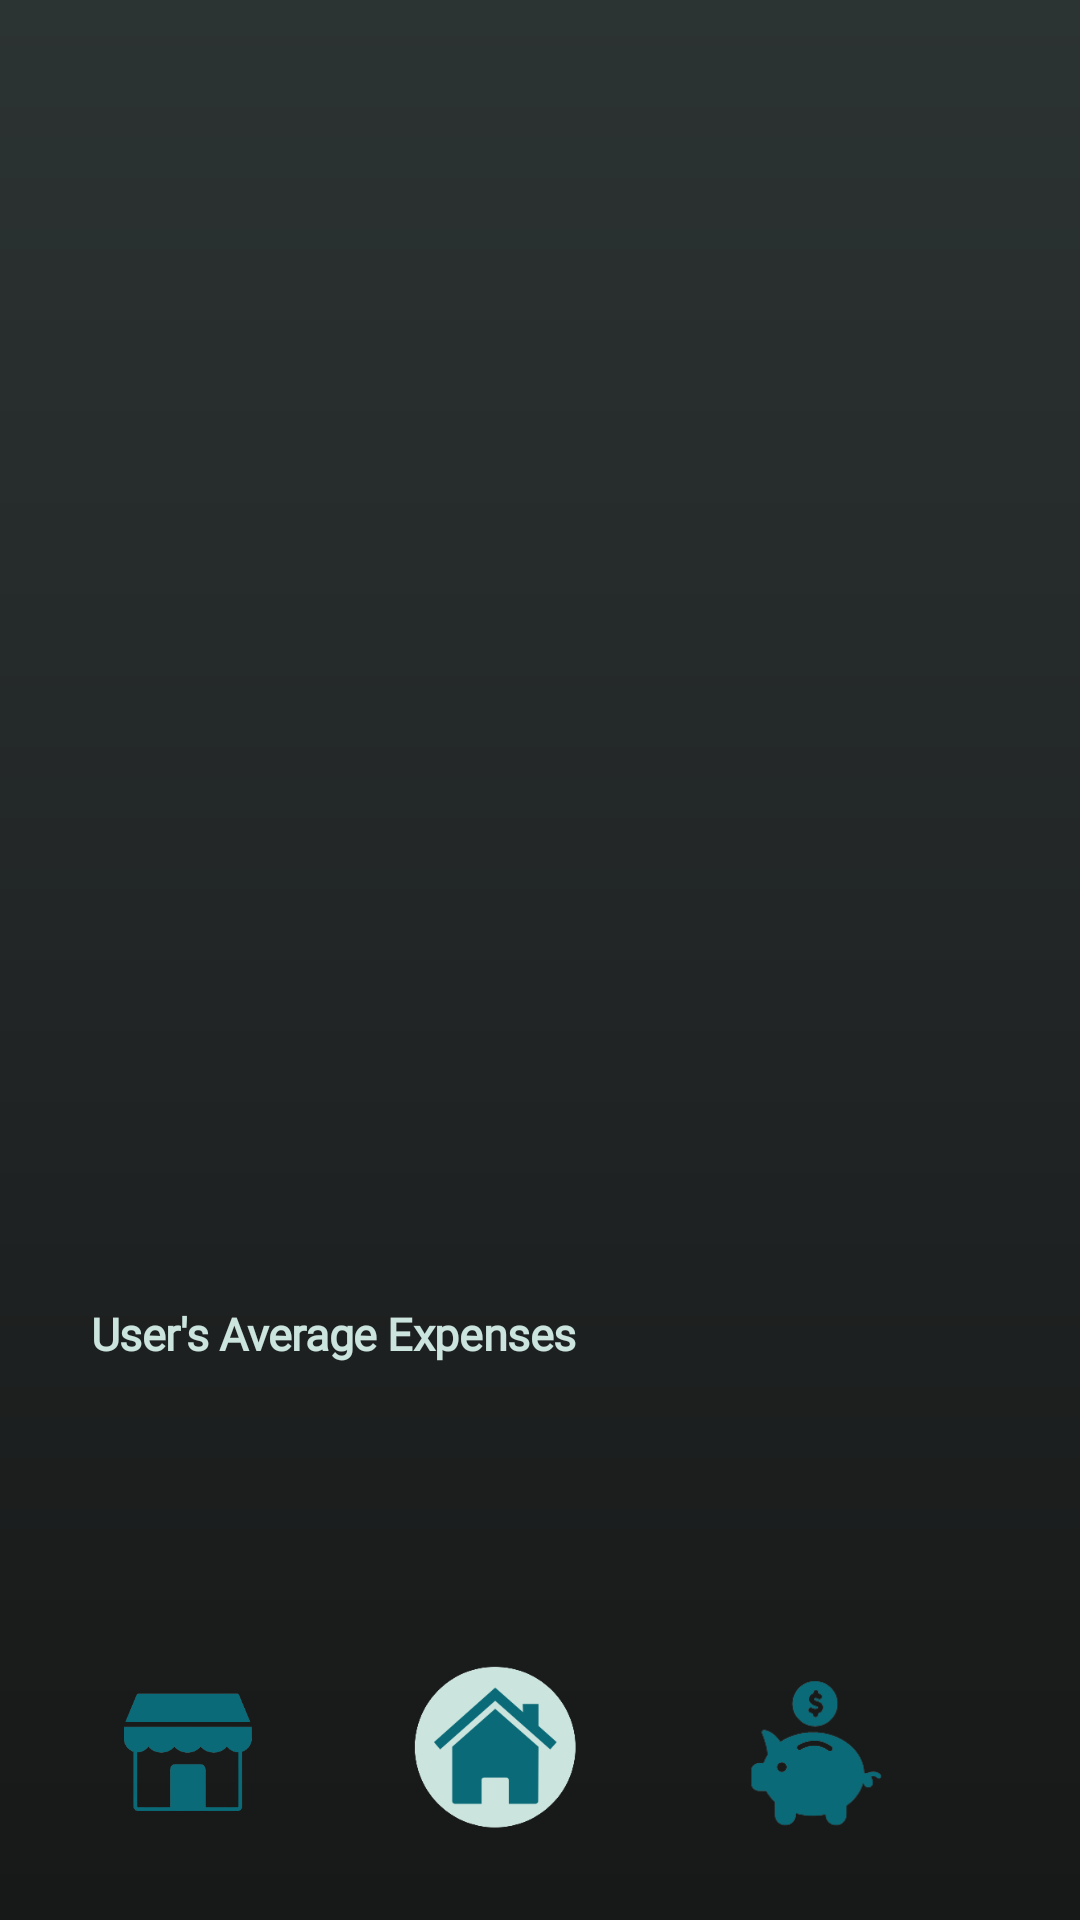

Here is an Android app screen rendered from its layout file. Give the layout XML and the strings, colors and styles it references.
<!-- AndroidManifest.xml: application theme Theme.ThriftyMindFinal -->
<!-- res/layout/activity_user_profile.xml -->
<?xml version="1.0" encoding="utf-8"?>
<androidx.constraintlayout.widget.ConstraintLayout xmlns:android="http://schemas.android.com/apk/res/android"
    xmlns:app="http://schemas.android.com/apk/res-auto"
    xmlns:tools="http://schemas.android.com/tools"
    android:layout_width="match_parent"
    android:layout_height="match_parent"
    android:background="@drawable/background"
    tools:context=".UserProfile">

    <LinearLayout
        android:id="@+id/linearLayout11"
        android:layout_width="390dp"
        android:layout_height="673dp"
        android:layout_marginTop="1dp"
        android:layout_marginBottom="1dp"
        android:orientation="vertical"
        app:layout_constraintEnd_toEndOf="parent"
        app:layout_constraintStart_toStartOf="parent"
        app:layout_constraintTop_toTopOf="parent"
        tools:ignore="MissingConstraints">


        <ImageView
            android:id="@+id/imageView6"
            android:layout_width="252dp"
            android:layout_height="263dp"
            android:layout_marginStart="70dp"
            android:layout_marginTop="70dp"
            app:layout_constraintEnd_toEndOf="parent"
            android:layout_marginBottom="20dp"
            app:layout_constraintStart_toStartOf="parent"
            app:srcCompat="@drawable/user" />

        <EditText
            android:id="@+id/FullName"
            android:layout_width="255dp"
            android:layout_height="50dp"
            android:layout_marginStart="70dp"
            android:layout_marginTop="0dp"
            android:layout_marginEnd="73dp"
            android:layout_marginBottom="500dp"
            android:background="@android:color/transparent"
            android:fontFamily="sans-serif"
            android:letterSpacing="-0.01"
            android:lineHeight="45dp"
            android:text=""
            android:textAlignment="center"
            android:textColor="#CBE4DE"
            android:textSize="51sp"
            android:textStyle="bold" />


        <TextView
            android:id="@+id/textview13"
            android:layout_width="239dp"
            android:layout_height="20dp"
            android:layout_marginStart="45dp"
            android:layout_marginTop="-470dp"
            android:layout_marginEnd="257dp"
            android:layout_marginBottom="20dp"
            android:fontFamily="@font/archivo"
            android:gravity="top"
            android:letterSpacing="-0.01"
            android:text="User's Average Expenses"
            android:textColor="#CBE4DE"
            android:textSize="15sp"
            android:textStyle="bold" />

        <EditText
            android:id="@+id/average"
            android:layout_width="255dp"
            android:layout_height="50dp"
            android:layout_marginStart="70dp"
            android:layout_marginTop="0dp"
            android:layout_marginEnd="73dp"
            android:layout_marginBottom="500dp"
            android:background="@android:color/transparent"
            android:fontFamily="sans-serif"
            android:letterSpacing="-0.01"
            android:lineHeight="51dp"
            android:text=""
            android:textAlignment="center"
            android:textColor="#CBE4DE"
            android:textSize="40sp"
            android:textStyle="bold" />

    </LinearLayout>

    <LinearLayout
        android:id="@+id/linearLayout25"
        android:layout_width="388dp"
        android:layout_height="102dp"
        android:layout_marginStart="-10dp"
        android:layout_marginEnd="4dp"
        android:layout_marginBottom="4dp"
        android:orientation="horizontal"
        app:layout_constraintBottom_toBottomOf="parent"
        app:layout_constraintEnd_toEndOf="parent"
        app:layout_constraintHorizontal_bias="1.0"
        app:layout_constraintStart_toStartOf="parent"
        tools:ignore="MissingConstraints">

        <ImageView
            android:id="@+id/Market"
            android:layout_width="76dp"
            android:layout_height="64dp"
            android:layout_marginStart="55dp"
            android:layout_marginTop="20dp"
            app:srcCompat="@drawable/marketplaceicon" />

        <ImageView
            android:id="@+id/Home"
            android:layout_width="82dp"
            android:layout_height="80dp"
            android:layout_marginStart="25dp"
            android:layout_marginTop="10dp"
            app:srcCompat="@drawable/homeicon" />

        <ImageView
            android:id="@+id/Savings"
            android:layout_width="76dp"
            android:layout_height="64dp"
            android:layout_marginStart="25dp"
            android:layout_marginTop="20dp"
            app:srcCompat="@drawable/savingsicon" />
    </LinearLayout>
</androidx.constraintlayout.widget.ConstraintLayout>
<!-- resources referenced by this layout -->
<resources>
  <!-- drawable background (drawable) -->
  <shape xmlns:android="http://schemas.android.com/apk/res/android"
      android:shape="rectangle">
      <solid android:color="#FFFFFF"/>
      <gradient
          android:startColor="#2C3333"
          android:endColor="#171818"
          android:angle="270" />
  </shape>
  <!-- drawable homeicon: png bitmap (drawable, 10103 bytes) -->
  <!-- drawable marketplaceicon: png bitmap (drawable, 5143 bytes) -->
  <!-- drawable savingsicon: png bitmap (drawable, 6189 bytes) -->
  <style name="Theme.ThriftyMindFinal" parent="Theme.MaterialComponents.DayNight.NoActionBar">
          
          <item name="colorPrimary">@color/background_navbar</item>
          <item name="colorPrimaryVariant">@color/background_navbar</item>
          <item name="colorOnPrimary">@color/white</item>
          
          <item name="colorSecondary">@color/teal_200</item>
          <item name="colorSecondaryVariant">@color/teal_700</item>
          <item name="colorOnSecondary">@color/black</item>
          
          <item name="android:statusBarColor">?attr/colorPrimaryVariant</item>
          
      </style>
  <color name="background_navbar">#1F2423</color>
  <color name="white">#FFFFFFFF</color>
  <color name="teal_200">#FF03DAC5</color>
  <color name="teal_700">#FF018786</color>
  <color name="black">#FF000000</color>
</resources>
